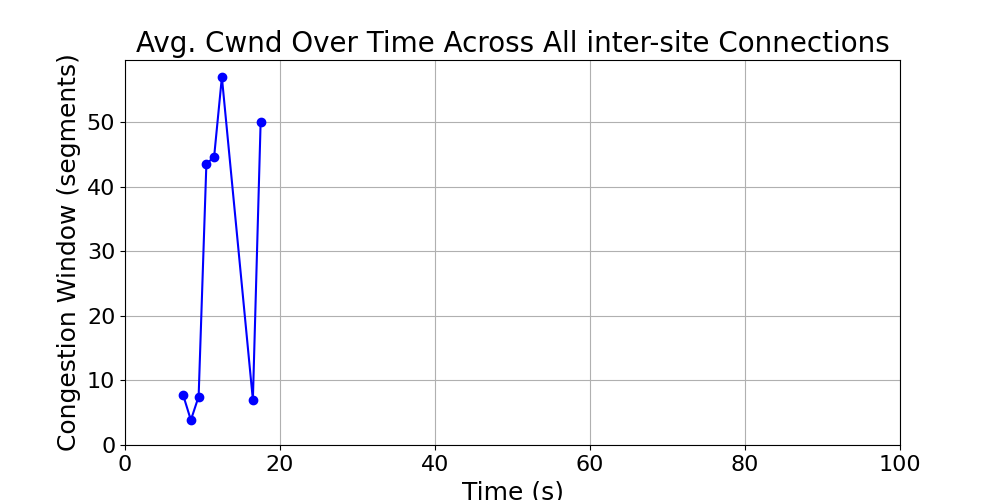

Source data for this figure (header and first rows):
time_bin, cwnd, time_bin_mid
[7, 8), 7.75, 7.5
[8, 9), 3.857, 8.5
[9, 10), 7.5, 9.5
[10, 11), 43.54, 10.5
[11, 12), 44.65, 11.5
[12, 13), 56.99, 12.5
[16, 17), 7.0, 16.5
[17, 18), 50, 17.5
